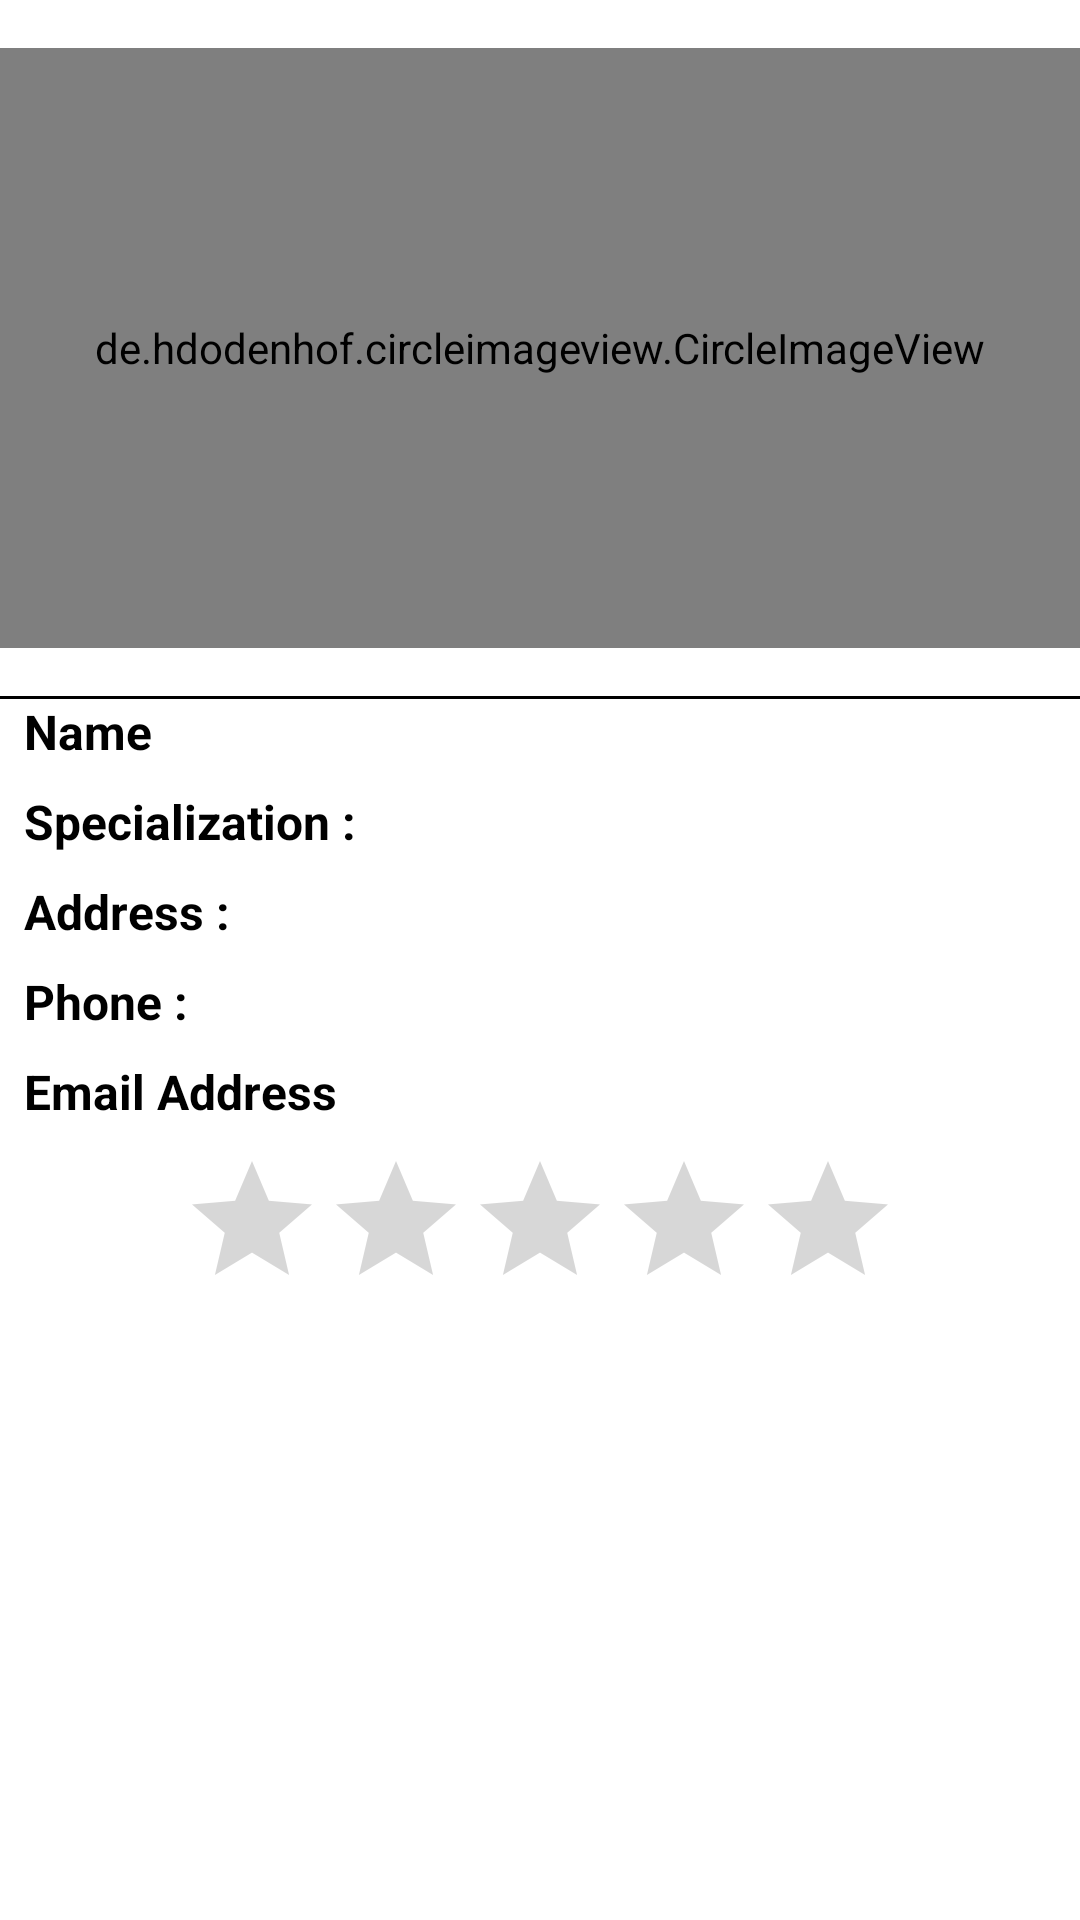

Android layout source for this screen:
<!-- AndroidManifest.xml: application theme Theme.ChildBH -->
<!-- res/layout/fragment_doctor_details.xml -->
<?xml version="1.0" encoding="utf-8"?>
<LinearLayout
    android:layout_width="match_parent"
    android:orientation="vertical"
    android:background="@color/white"
    android:focusable="true"
    android:clickable="true"
    xmlns:android="http://schemas.android.com/apk/res/android"
    xmlns:app="http://schemas.android.com/apk/res-auto"
    android:layout_height="match_parent">
    <de.hdodenhof.circleimageview.CircleImageView
        android:layout_width="match_parent"
        android:layout_height="200dp"
        android:layout_marginTop="16dp"
        android:layout_marginBottom="16dp"
        app:civ_border_color="@color/black"
        app:civ_border_width="2dp"
        android:id="@+id/photo"/>
    <View
        android:layout_width="match_parent"
        android:layout_height="1dp"
        android:background="@color/black"/>
    <LinearLayout
        android:layout_width="match_parent"
        android:layout_height="30dp"
        android:orientation="horizontal">
        <TextView
            android:layout_width="0dp"
            android:layout_height="match_parent"
            android:layout_weight="1.5"
            android:text="@string/name"
            android:textSize="16sp"
            android:textColor="@color/black"
            android:layout_marginStart="8dp"
            android:gravity="start"
            android:textStyle="bold"/>
        <TextView
            android:layout_width="0dp"
            android:layout_height="match_parent"
            android:layout_weight="3"
            android:textColor="@color/black"
            android:id="@+id/username"
            android:textSize="16sp"
            android:layout_marginStart="8dp"
            android:gravity="start"
            android:textStyle="normal"/>
    </LinearLayout>
    <LinearLayout
        android:layout_width="match_parent"
        android:layout_height="30dp"
        android:orientation="horizontal">

        <TextView
            android:layout_width="0dp"
            android:layout_height="43dp"
            android:layout_marginStart="8dp"
            android:layout_weight="1.5"
            android:gravity="start"
            android:text="@string/specialization"
            android:textColor="@color/black"
            android:textSize="16sp"
            android:textStyle="bold" />
        <TextView
            android:layout_width="0dp"
            android:layout_height="match_parent"
            android:layout_weight="3"
            android:textAlignment="viewStart"
            android:textColor="@color/black"
            android:id="@+id/specialization"
            android:textSize="16sp"
            android:layout_marginStart="8dp"
            android:gravity="start"
            android:textStyle="normal"/>
    </LinearLayout>
    <LinearLayout
        android:layout_width="match_parent"
        android:layout_height="30dp"
        android:orientation="horizontal">
        <TextView
            android:layout_width="0dp"
            android:layout_height="match_parent"
            android:layout_weight="1.5"
            android:text="@string/address"
            android:textSize="16sp"
            android:textColor="@color/black"
            android:layout_marginStart="8dp"
            android:gravity="start"
            android:textStyle="bold"/>
        <TextView
            android:layout_width="0dp"
            android:layout_height="match_parent"
            android:layout_weight="3"
            android:textColor="@color/black"
            android:id="@+id/address"
            android:textSize="16sp"
            android:layout_marginStart="8dp"
            android:gravity="start"
            android:textStyle="normal"/>
    </LinearLayout>
    <LinearLayout
        android:layout_width="match_parent"
        android:layout_height="30dp"
        android:orientation="horizontal">
        <TextView
            android:layout_width="0dp"
            android:layout_height="match_parent"
            android:layout_weight="1.5"
            android:text="@string/phone"
            android:textSize="16sp"
            android:textColor="@color/black"
            android:layout_marginStart="8dp"
            android:gravity="start"
            android:textStyle="bold"/>
        <TextView
            android:layout_width="0dp"
            android:layout_height="match_parent"
            android:layout_weight="3"
            android:textColor="@color/black"
            android:id="@+id/phone"
            android:textSize="16sp"
            android:layout_marginStart="8dp"
            android:gravity="start"
            android:textStyle="normal"/>
    </LinearLayout>
    <LinearLayout
        android:layout_width="match_parent"
        android:layout_height="30dp"
        android:orientation="horizontal">
        <TextView
            android:layout_width="0dp"
            android:layout_height="match_parent"
            android:layout_weight="1.5"
            android:text="@string/email_address"
            android:textSize="16sp"
            android:textColor="@color/black"
            android:layout_marginStart="8dp"
            android:gravity="start"
            android:textStyle="bold"/>
        <TextView
            android:layout_width="0dp"
            android:layout_height="match_parent"
            android:layout_weight="3"
            android:textColor="@color/black"
            android:id="@+id/email"
            android:textSize="16sp"
            android:layout_marginStart="8dp"
            android:gravity="start"
            android:textStyle="normal"/>
    </LinearLayout>

    <RatingBar
        android:layout_width="wrap_content"
        android:layout_height="wrap_content"
        android:id="@+id/rating"
        android:numStars="5"
        android:gravity="center"
        android:layout_gravity="center"/>
    <androidx.appcompat.widget.AppCompatButton
        android:layout_width="200dp"
        android:layout_height="40dp"
        android:layout_gravity="center"
        android:text="@string/submit"
        android:background="@drawable/button_gradient"
        android:textColor="@color/white"
        android:textSize="14sp"
        android:textStyle="bold"
        android:visibility="gone"
        android:textAllCaps="false"
        android:id="@+id/submit"/>
</LinearLayout>
<!-- resources referenced by this layout -->
<resources>
  <color name="black">#FF000000</color>
  <color name="white">#FFFFFFFF</color>
  <string name="address">Address :</string>
  <string name="email_address">Email Address</string>
  <string name="name">Name</string>
  <string name="phone">Phone  : </string>
  <string name="specialization">Specialization :</string>
  <string name="submit">Submit</string>
  <style name="Theme.ChildBH" parent="Theme.MaterialComponents.DayNight.DarkActionBar">
          
          <item name="colorPrimary">@color/purple_500</item>
          <item name="colorPrimaryVariant">@color/purple_700</item>
          <item name="colorOnPrimary">@color/white</item>
          
          <item name="colorSecondary">@color/teal_200</item>
          <item name="colorSecondaryVariant">@color/teal_700</item>
          <item name="colorOnSecondary">@color/black</item>
          
          <item name="android:statusBarColor" tools:targetApi="l">?attr/colorPrimaryVariant</item>
          
      </style>
  <color name="purple_500">#FFee0979</color>
  <color name="purple_700">#FF3700B3</color>
  <color name="teal_200">#FF03DAC5</color>
  <color name="teal_700">#FF018786</color>
</resources>
